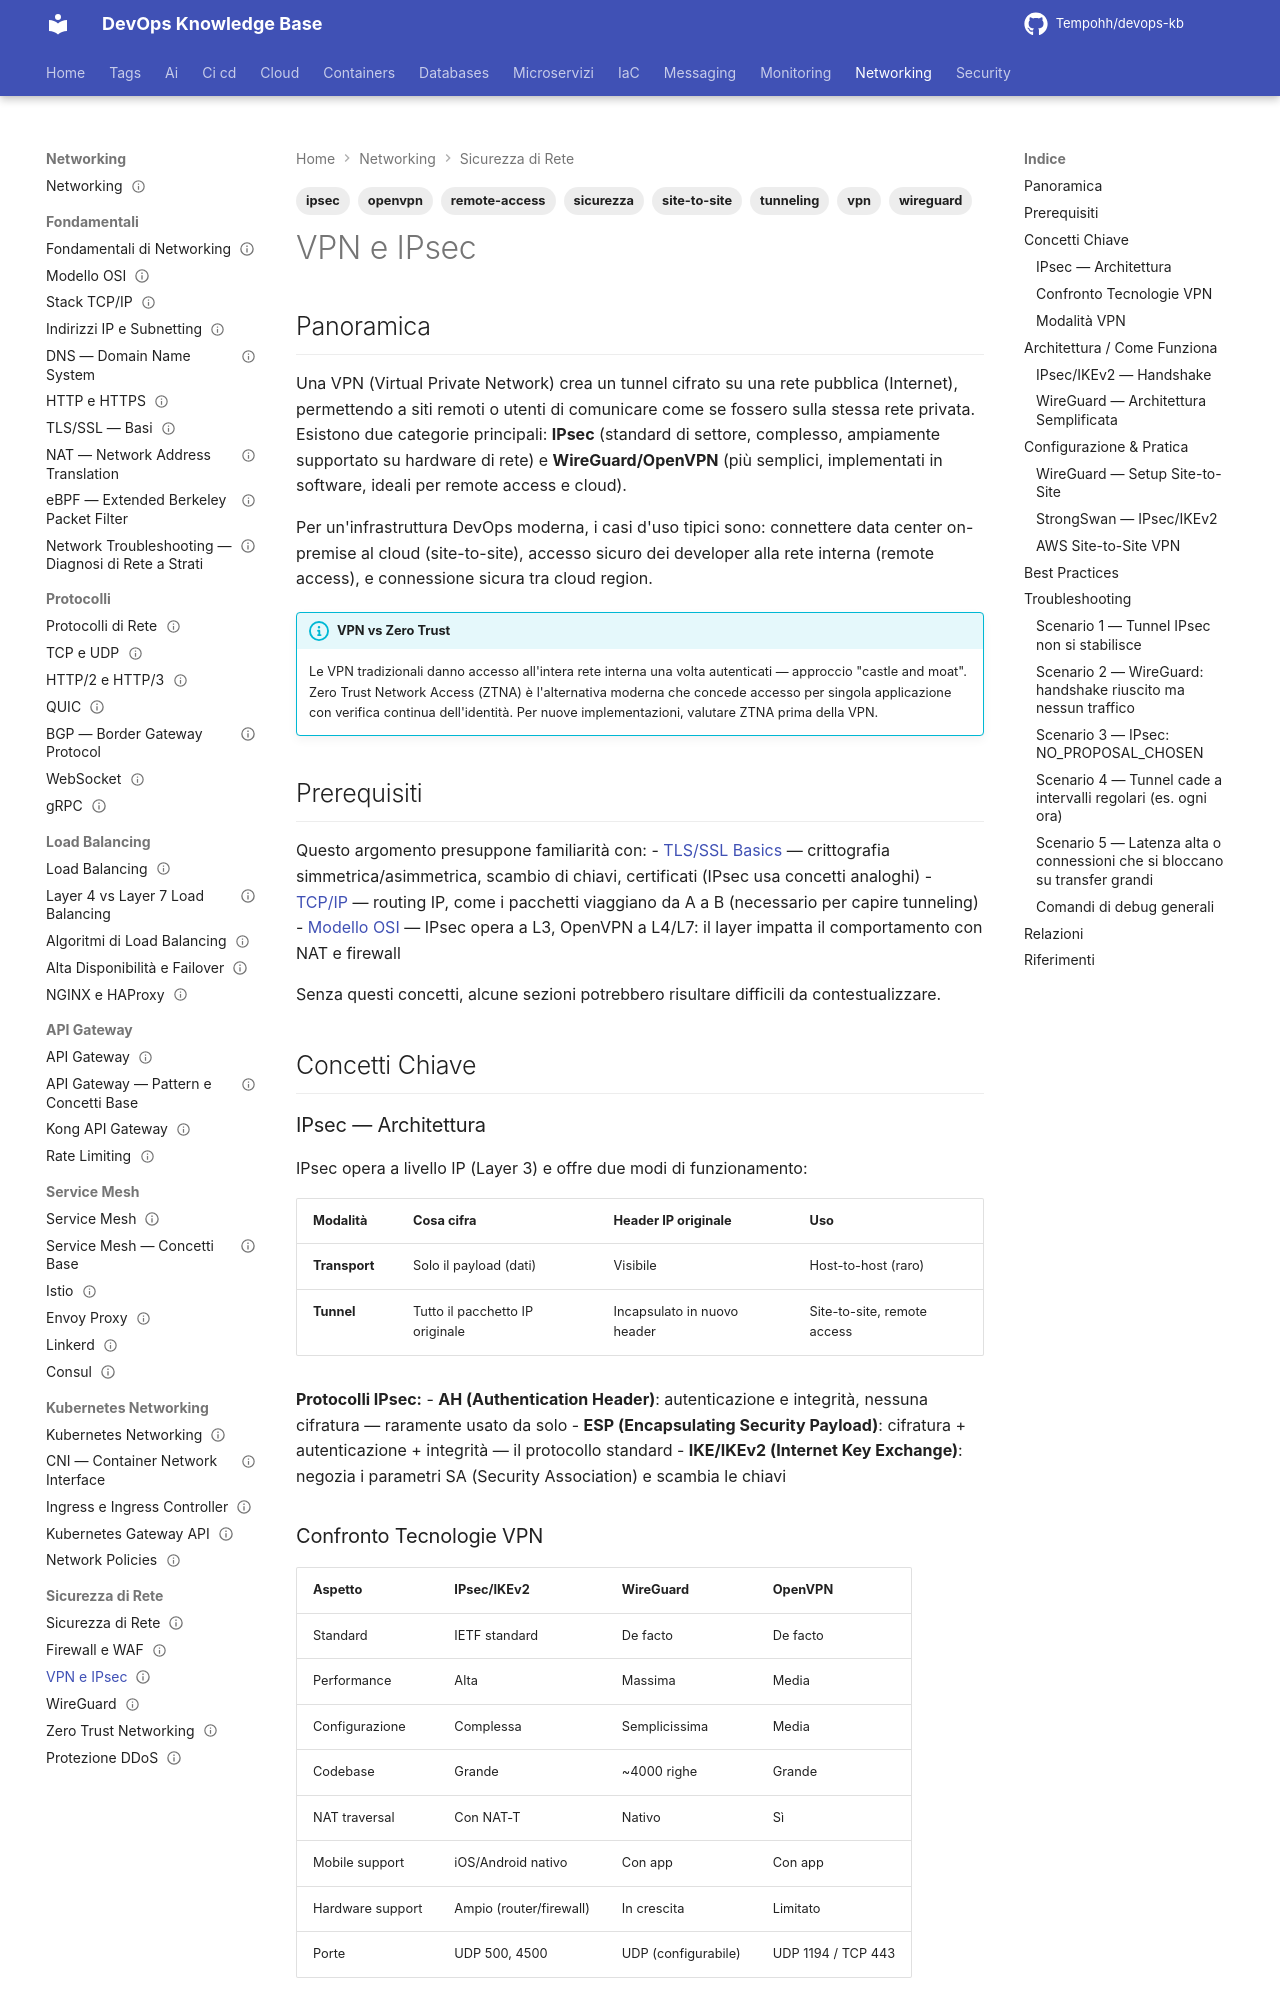

repository: Tempohh/devops-kb · page: networking/sicurezza/vpn-ipsec/index.html · generator: mkdocs

---
title: "VPN e IPsec"
slug: vpn-ipsec
category: networking
tags: [vpn, ipsec, wireguard, openvpn, tunneling, sicurezza, site-to-site, remote-access]
search_keywords: [virtual private network, ipsec vpn, ikev2, esp, ah, wireguard vpn, openvpn, site to site vpn, remote access vpn, tunneling, ssl vpn, l2tp, pptp, strongswan, libreswan, aws vpn, azure vpn gateway, split tunneling, full tunneling, perfect forward secrecy, psk, certificates vpn]
parent: networking/sicurezza/_index
related: [networking/sicurezza/firewall-waf, networking/sicurezza/zero-trust, networking/fondamentali/tls-ssl-basics]
official_docs: https://www.wireguard.com/papers/wireguard.pdf
status: reviewed
difficulty: advanced
last_updated: 2026-10-03
last_verified: 2026-10-03
---

# VPN e IPsec

## Panoramica

Una VPN (Virtual Private Network) crea un tunnel cifrato su una rete pubblica (Internet), permettendo a siti remoti o utenti di comunicare come se fossero sulla stessa rete privata. Esistono due categorie principali: **IPsec** (standard di settore, complesso, ampiamente supportato su hardware di rete) e **WireGuard/OpenVPN** (più semplici, implementati in software, ideali per remote access e cloud).

Per un'infrastruttura DevOps moderna, i casi d'uso tipici sono: connettere data center on-premise al cloud (site-to-site), accesso sicuro dei developer alla rete interna (remote access), e connessione sicura tra cloud region.

!!! info "VPN vs Zero Trust"
    Le VPN tradizionali danno accesso all'intera rete interna una volta autenticati — approccio "castle and moat". Zero Trust Network Access (ZTNA) è l'alternativa moderna che concede accesso per singola applicazione con verifica continua dell'identità. Per nuove implementazioni, valutare ZTNA prima della VPN.

## Prerequisiti

Questo argomento presuppone familiarità con:
- [TLS/SSL Basics](../fondamentali/tls-ssl-basics.md) — crittografia simmetrica/asimmetrica, scambio di chiavi, certificati (IPsec usa concetti analoghi)
- [TCP/IP](../fondamentali/tcpip.md) — routing IP, come i pacchetti viaggiano da A a B (necessario per capire tunneling)
- [Modello OSI](../fondamentali/modello-osi.md) — IPsec opera a L3, OpenVPN a L4/L7: il layer impatta il comportamento con NAT e firewall

Senza questi concetti, alcune sezioni potrebbero risultare difficili da contestualizzare.

## Concetti Chiave

### IPsec — Architettura

IPsec opera a livello IP (Layer 3) e offre due modi di funzionamento:

| Modalità | Cosa cifra | Header IP originale | Uso |
|----------|-----------|--------------------|----|
| **Transport** | Solo il payload (dati) | Visibile | Host-to-host (raro) |
| **Tunnel** | Tutto il pacchetto IP originale | Incapsulato in nuovo header | Site-to-site, remote access |

**Protocolli IPsec:**
- **AH (Authentication Header)**: autenticazione e integrità, nessuna cifratura — raramente usato da solo
- **ESP (Encapsulating Security Payload)**: cifratura + autenticazione + integrità — il protocollo standard
- **IKE/IKEv2 (Internet Key Exchange)**: negozia i parametri SA (Security Association) e scambia le chiavi
